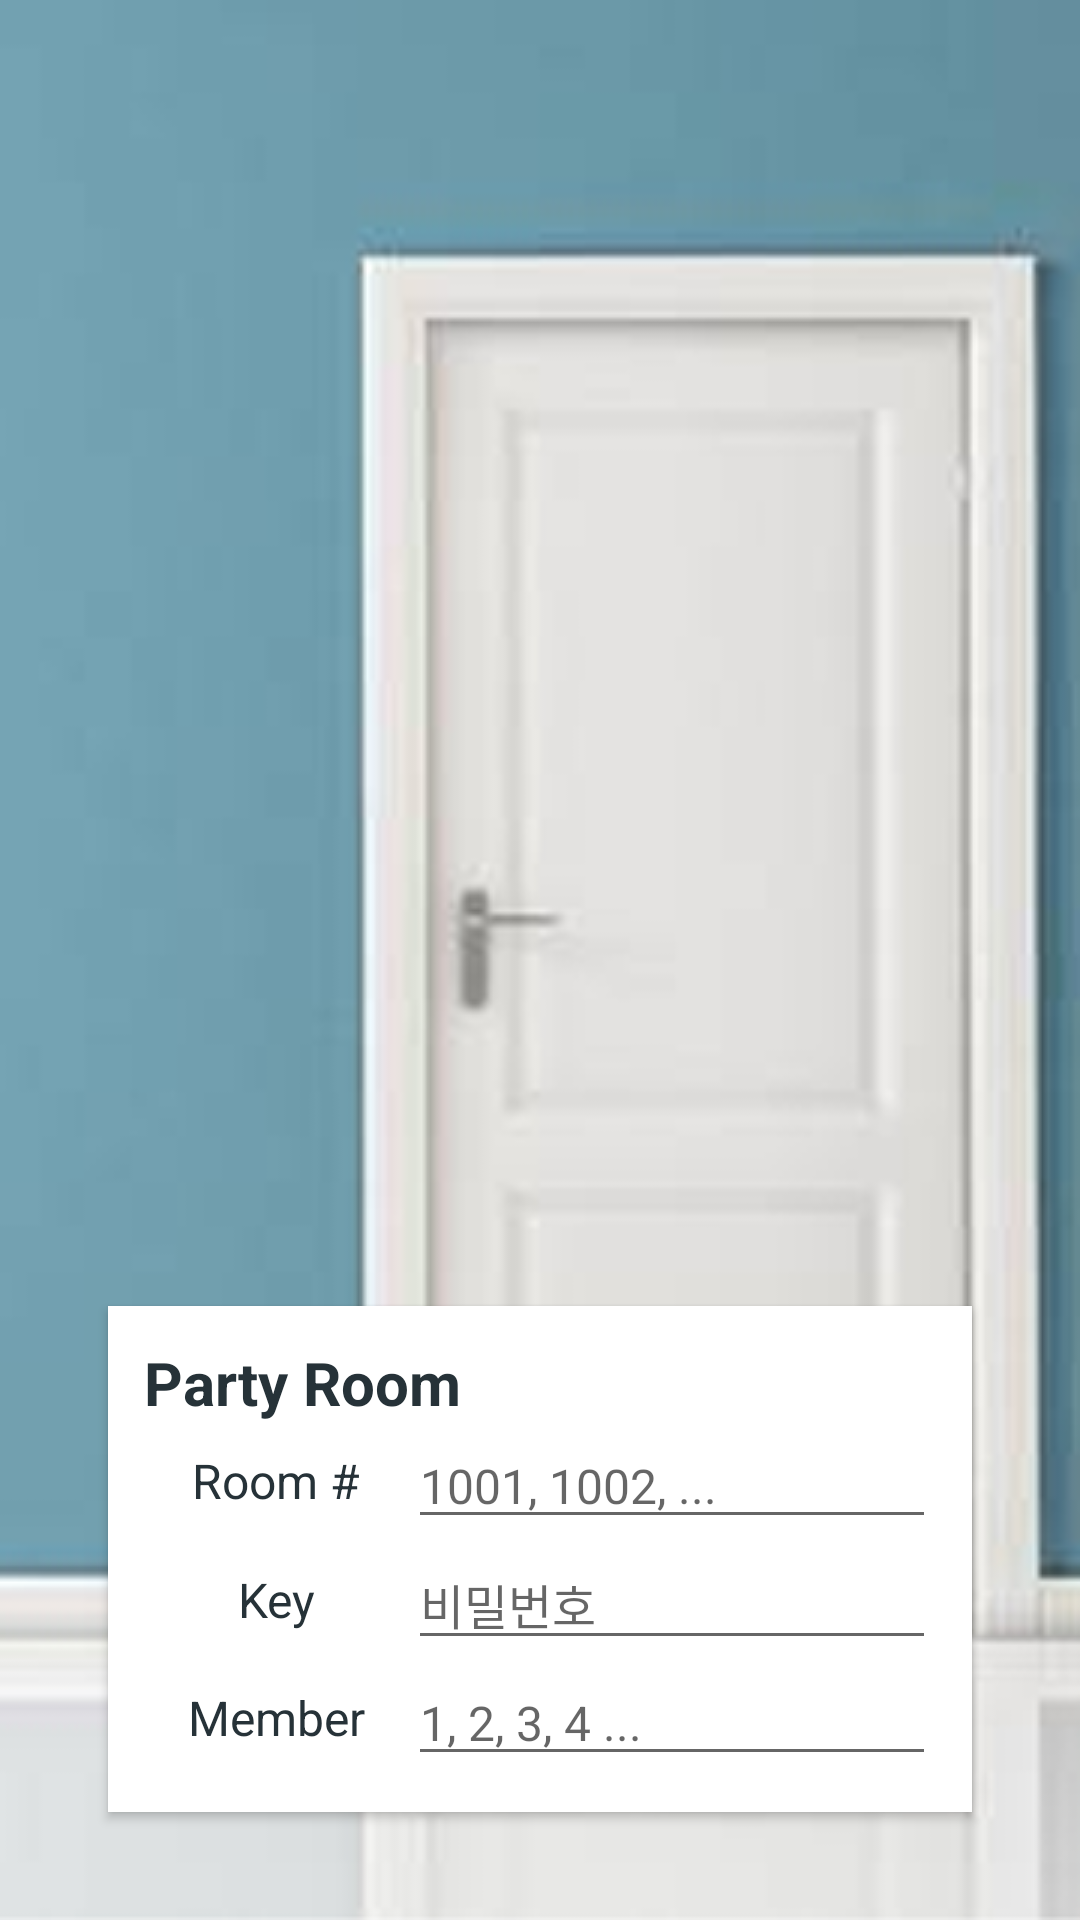

Produce the Android XML layout that renders to this screen, including the resource entries it uses.
<!-- AndroidManifest.xml: activity theme AppTheme.NoActionbar -->
<!-- res/layout/activity_login.xml -->
<?xml version="1.0" encoding="utf-8"?>
<RelativeLayout xmlns:android="http://schemas.android.com/apk/res/android"
    xmlns:app="http://schemas.android.com/apk/res-auto"
    xmlns:tools="http://schemas.android.com/tools"
    android:layout_width="match_parent"
    android:layout_height="match_parent"
    android:orientation="vertical"
    android:background="@color/white"
    tools:context=".LoginActivity">

    <ImageView
        android:layout_width="match_parent"
        android:layout_height="match_parent"
        android:contentDescription="@string/loading"
        android:scaleType="centerCrop"
        android:src="@drawable/loading" />

    <LinearLayout
        android:focusable="true"
        android:focusableInTouchMode="true"
        android:layout_marginBottom="36dp"
        android:layout_marginRight="36dp"
        android:layout_marginLeft="36dp"
        android:layout_alignParentBottom="true"
        android:layout_width="match_parent"
        android:layout_height="wrap_content"
        android:background="@color/white"
        android:elevation="2dp"
        android:orientation="vertical"
        android:padding="12dp">

        <TextView
            android:layout_width="match_parent"
            android:layout_height="wrap_content"
            android:gravity="left|center"
            android:text="@string/party_room"
            android:textColor="@color/blue_grey_900"
            android:textSize="20sp"
            android:textStyle="bold" />

        <LinearLayout
            android:layout_width="match_parent"
            android:layout_height="wrap_content"
            android:orientation="horizontal">

            <TextView
                android:layout_width="0dp"
                android:layout_height="match_parent"
                android:layout_weight="0.5"
                android:gravity="center"
                android:text="@string/room"
                android:textColor="@color/blue_grey_900"
                android:textSize="16sp"
                android:textStyle="normal" />

            <EditText
                android:singleLine="true"
                android:lines="1"
                android:maxLines="1"
                android:nextFocusRight="@id/login_room_key"
                android:id="@+id/login_room_num"
                android:layout_width="0dp"
                android:layout_height="match_parent"
                android:layout_weight="1"
                android:hint="@string/room_hint"
                android:textColor="@color/blue_grey_900"
                android:textSize="16sp" />
        </LinearLayout>

        <LinearLayout
            android:layout_width="match_parent"
            android:layout_height="wrap_content"
            android:orientation="horizontal">

            <TextView
                android:layout_width="0dp"
                android:layout_height="match_parent"
                android:layout_weight="0.5"
                android:gravity="center"
                android:text="@string/key"
                android:textColor="@color/blue_grey_900"
                android:textSize="16sp"
                android:textStyle="normal" />

            <EditText
                android:singleLine="true"
                android:lines="1"
                android:maxLines="1"
                android:nextFocusRight="@id/login_room_member"
                android:id="@+id/login_room_key"
                android:layout_width="0dp"
                android:layout_height="match_parent"
                android:layout_weight="1"
                android:hint="@string/password_hint"
                android:textColor="@color/blue_grey_900"
                android:textSize="16sp" />
        </LinearLayout>

        <LinearLayout
            android:layout_width="match_parent"
            android:layout_height="wrap_content"
            android:orientation="horizontal">

            <TextView
                android:layout_width="0dp"
                android:layout_height="match_parent"
                android:layout_weight="0.5"
                android:gravity="center"
                android:text="@string/member"
                android:textColor="@color/blue_grey_900"
                android:textSize="16sp"
                android:textStyle="normal" />

            <EditText
                android:singleLine="true"
                android:lines="1"
                android:maxLines="1"
                android:id="@+id/login_room_member"
                android:layout_width="0dp"
                android:layout_height="match_parent"
                android:layout_weight="1"
                android:hint="@string/_1_2_3_4"
                android:textColor="@color/blue_grey_900"
                android:textSize="16sp" />
        </LinearLayout>
    </LinearLayout>

    <Button
        android:id="@+id/login_btn"
        android:layout_width="128dp"
        android:layout_height="128dp"
        android:layout_centerInParent="true"
        android:layout_margin="0dp"
        android:layout_marginStart="0dp"
        android:layout_marginTop="0dp"
        android:layout_marginEnd="0dp"
        android:layout_marginBottom="0dp"
        android:background="@color/alpha"
        android:backgroundTint="@color/alpha"
        android:padding="0dp" />
</RelativeLayout>
<!-- resources referenced by this layout -->
<resources>
  <color name="alpha">#00000000</color>
  <color name="blue_grey_900">#263238</color>
  <color name="white">#ffffff</color>
  <!-- drawable loading: png bitmap (drawable, 34870 bytes) -->
  <string name="_1_2_3_4">1, 2, 3, 4 ...</string>
  <string name="key">Key</string>
  <string name="loading">loading</string>
  <string name="member">Member</string>
  <string name="party_room">Party Room</string>
  <string name="password_hint">비밀번호</string>
  <string name="room">Room #</string>
  <string name="room_hint">1001, 1002, ...</string>
  <style name="AppTheme.NoActionbar" parent="Theme.AppCompat.Light.DarkActionBar">
          
          <item name="colorPrimary">@color/colorPrimary</item>
          <item name="colorPrimaryDark">@color/colorPrimaryDark</item>
          <item name="colorAccent">@color/colorAccent</item>
          <item name="windowActionBar">false</item>
          <item name="windowNoTitle">true</item>
      </style>
  <color name="colorPrimary">#709faf</color>
  <color name="colorPrimaryDark">#537c8e</color>
  <color name="colorAccent">#D81B60</color>
</resources>
